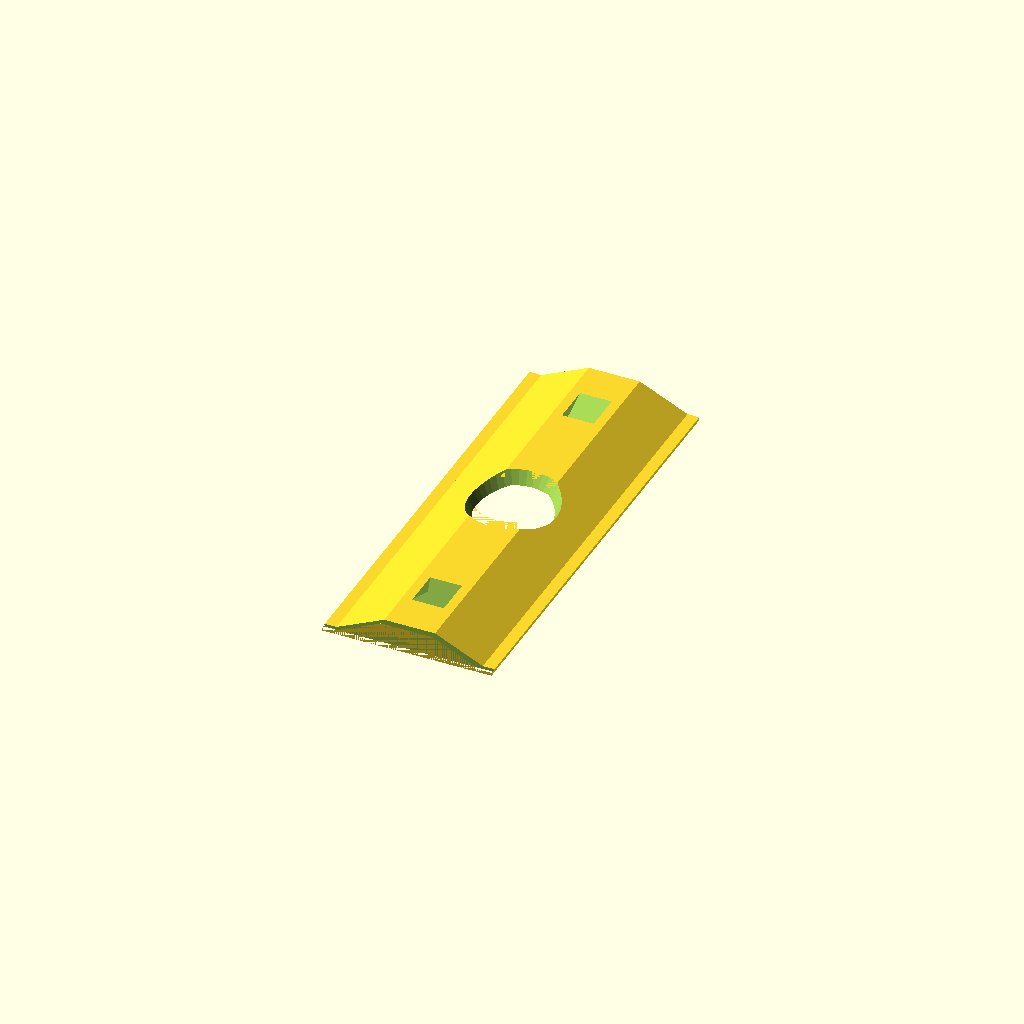
Cell 1: the model at its default parameters.
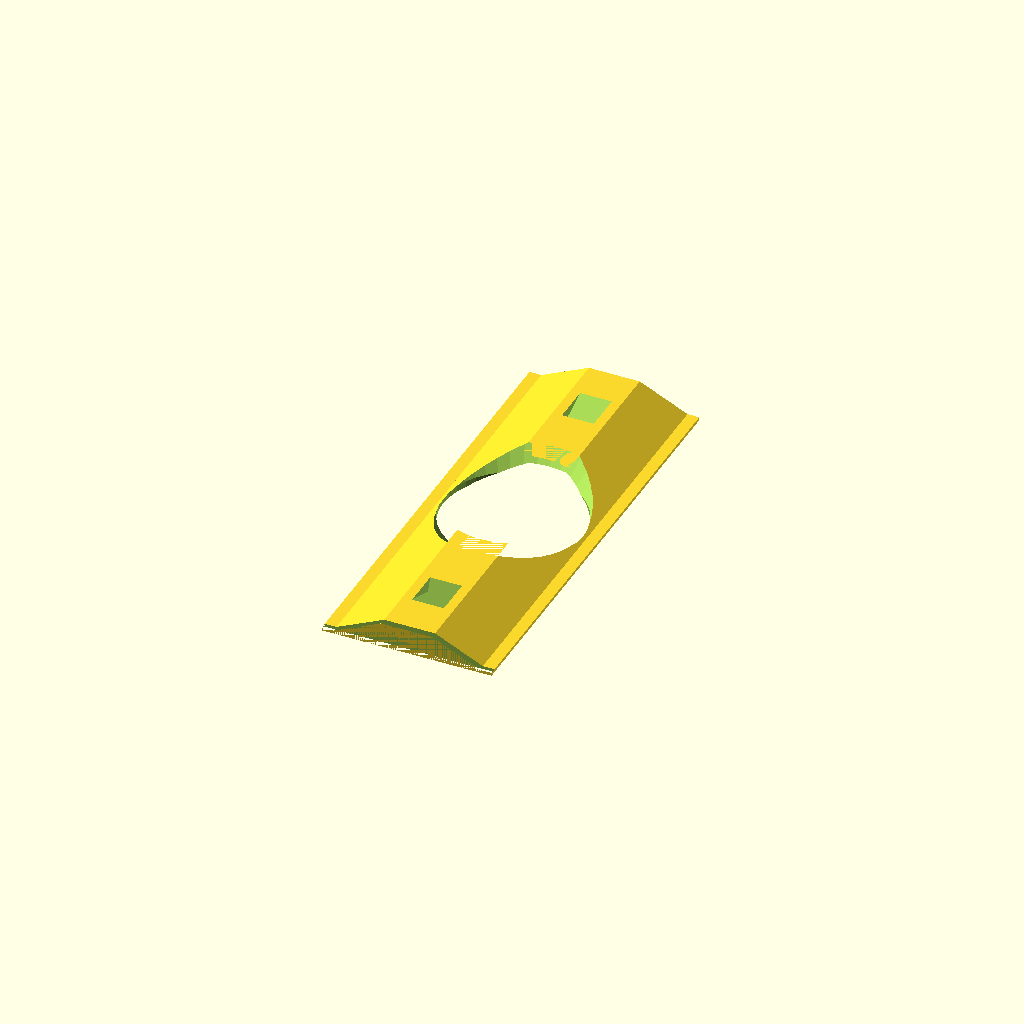
Cell 2 — cam_dia set to 21, the other parameters unchanged.
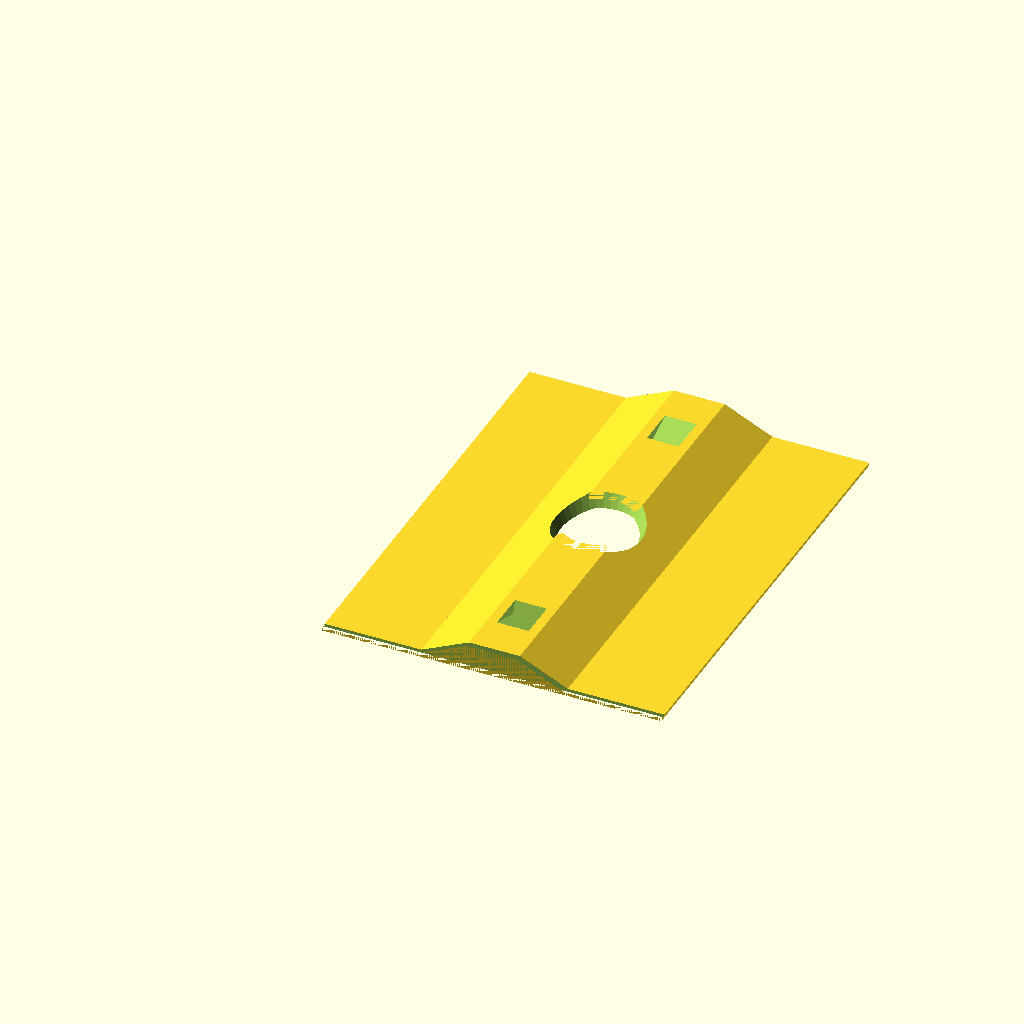
Cell 3 — ledpcbw set to 53.4, the other parameters unchanged.
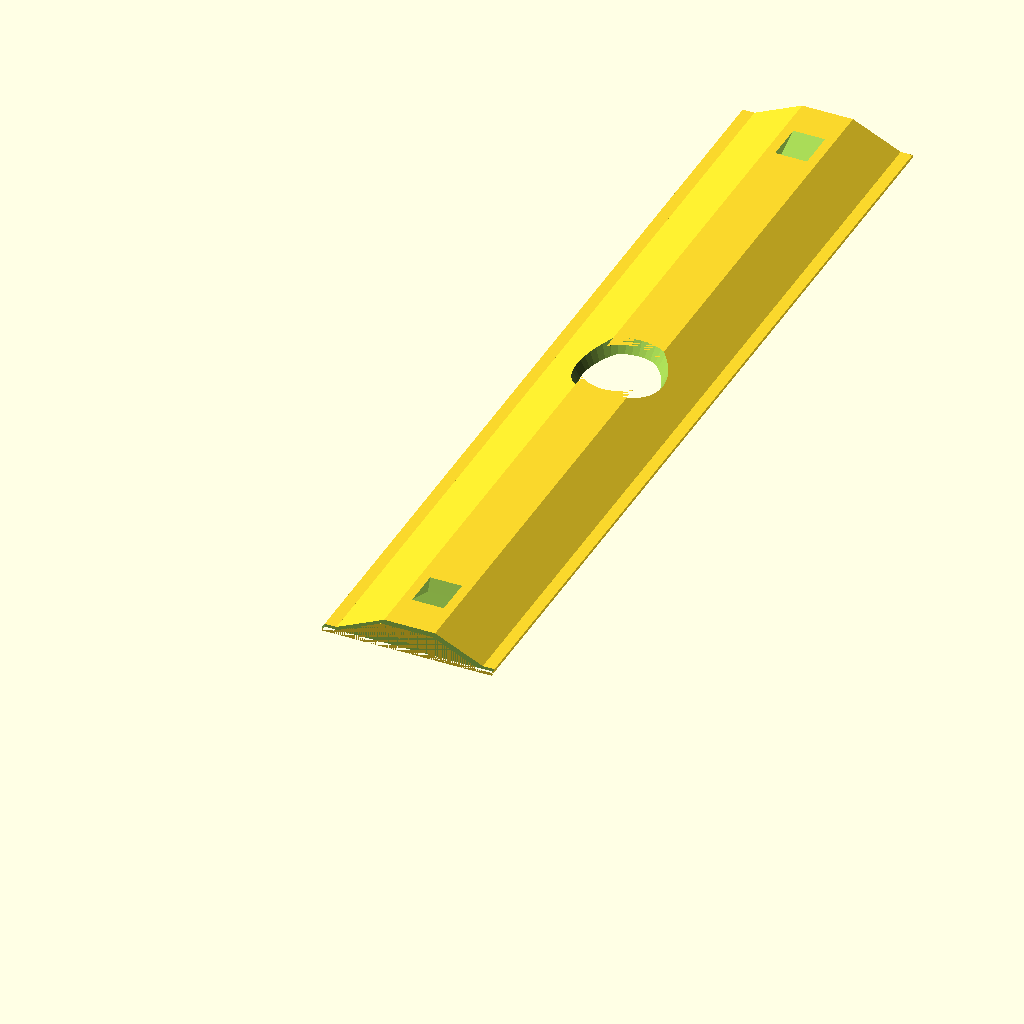
Cell 4: ledpcbh = 143.76 (everything else at default).
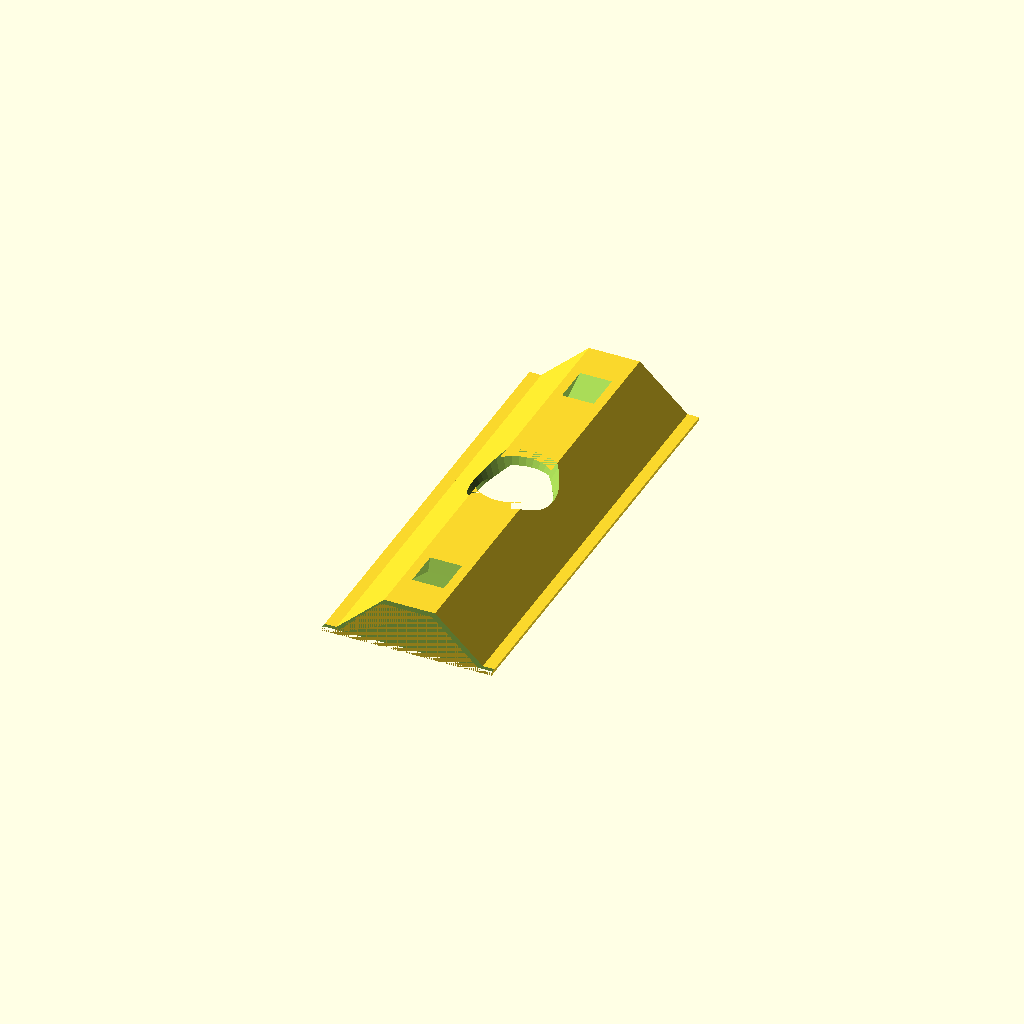
Cell 5: ledpcb_thickness = 6.94 (everything else at default).
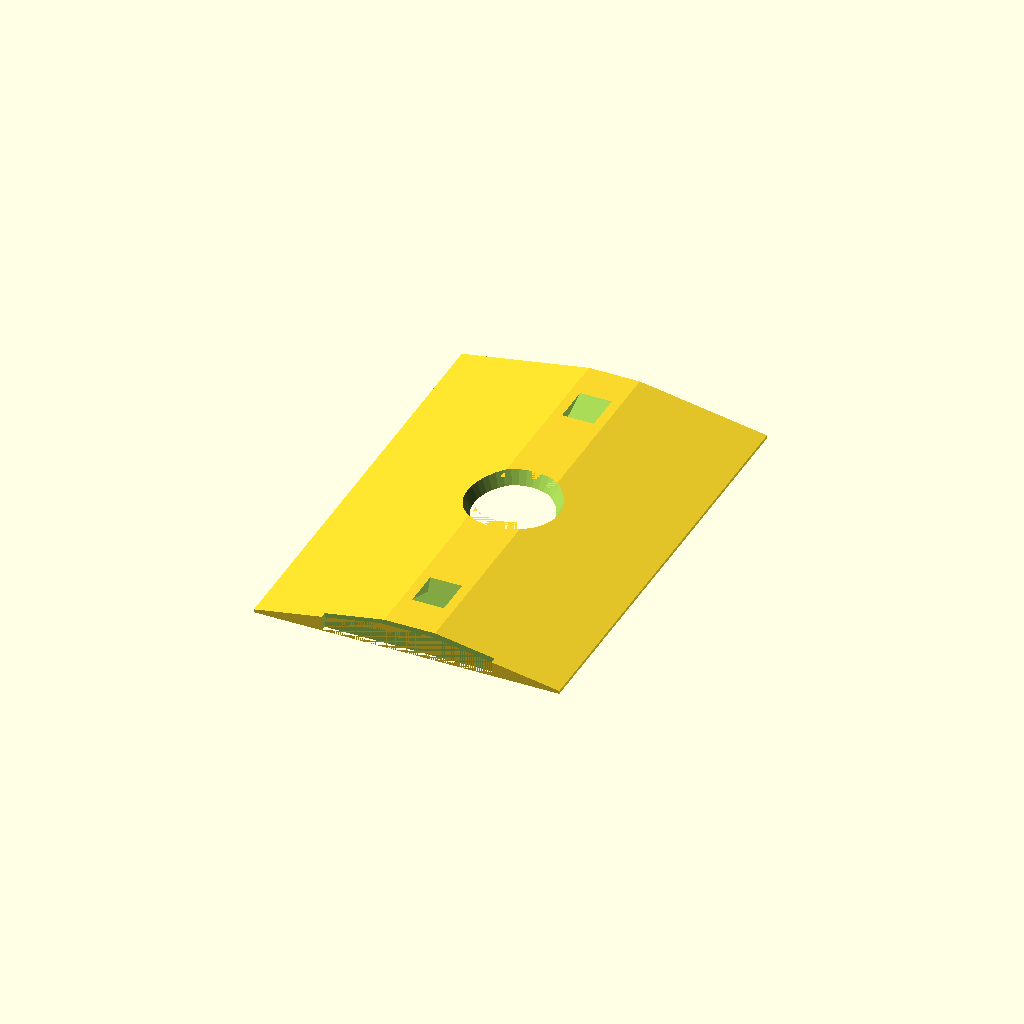
Cell 6: ledpcb_header_pos = 50 (everything else at default).
One fixed orthographic camera (rotation 55°, 0°, 25°; colour scheme Cornfield) for every cell.
Source of the model, randomstuff/OLMDiffuser/diffuser_2019-07-15_a.scad:
$fn=40;

/* Diffuser Lense For A Particular Project (OpenSCAD) */

/* Camera */
cam_dia = 10.5;

/* LED PCB */
ledpcbw = 26.7;
ledpcbh = 71.88;
ledpcb_thickness = 3.47;
ledpcb_header_pos = 25;
ledpcb_header_w = 9;
holedia = cam_dia + 1;

/* Diffuser */
diffuserw=ledpcbw;
diffuserh=ledpcbh-1.82;
thickness=ledpcb_thickness-1.59;

/* Top Diffuser */
diffuser_top_h=0.5;

/* Bottom Diffuser */
diffuser_bottom_h=ledpcb_thickness;

/* Enclosure hole */
enclosurew = ledpcb_header_pos-2;

/* SMD LED */
ledh = 2.76-1.59;
ledw = 4;
ledd= 1.6;

/* INSET */
led_mount_inset = 10;
led_mount_angle = 70;

module led_mount(rotation, w, d, h)
{
  rotate([rotation,0,0])
    union()
    {
      translate([ledpcbw/2 - w/2, -d/2, -h])
        cube([w,d,h+5]);
    }
}

difference()
{
  union()
  { 
    // Main object
    difference()
    {
      union()
      { // Main Body
        
        // Top Diffuser
        cube([diffuserw,diffuserh,diffuser_top_h]);
        
        // Bottom Diffuser
        bottom_flat_width = ledw;
        hull()
        {
          translate([(diffuserw - enclosurew)/2,0,0])
            cube([enclosurew,diffuserh,diffuser_top_h]);
          translate([ledpcbw/2 - bottom_flat_width,0,diffuser_top_h])
            cube([bottom_flat_width*2, diffuserh, diffuser_bottom_h]);
        }
      }

      // LED Holes
      translate([0,1+led_mount_inset,diffuser_top_h+diffuser_bottom_h])
        led_mount(led_mount_angle,ledw+1,ledd+1,ledh+1);
      translate([0,diffuserh-led_mount_inset,diffuser_top_h+diffuser_bottom_h])
        led_mount(-led_mount_angle,ledw+1,ledd+1,ledh+1);

      // Camera Hole
      translate([ledpcbw/2,ledpcbh/2,-thickness/2])
        cylinder(thickness*3,d=holedia);

      // Camera Hole Bottom Lip
      translate([ledpcbw/2,ledpcbh/2, diffuser_top_h+diffuser_bottom_h-3+0.001])
        cylinder(3, d1=holedia, d2=holedia*1.3);
      
      // Bottom Diffuser
      bottom_flat_width = ledw-1;
      hull()
      {
        translate([(diffuserw - enclosurew)/2,2,-1])
          cube([enclosurew,diffuserh-4,diffuser_top_h]);
        translate([ledpcbw/2 - bottom_flat_width,2,diffuser_top_h-2])
          cube([bottom_flat_width*2, diffuserh-4, diffuser_bottom_h]);
      }
    }
  }
  
  /* Trimming */
  translate([0,0,-thickness])
    cube([diffuserw,1,thickness*4]);
}
Customizer parameters (derived from the source; name, type, default, range or options):
cam_dia: number, default 10.5
ledpcbw: number, default 26.7
ledpcbh: number, default 71.88
ledpcb_thickness: number, default 3.47
ledpcb_header_pos: number, default 25
ledpcb_header_w: number, default 9
diffuser_top_h: number, default 0.5
ledw: number, default 4
ledd: number, default 1.6
led_mount_inset: number, default 10
led_mount_angle: number, default 70
